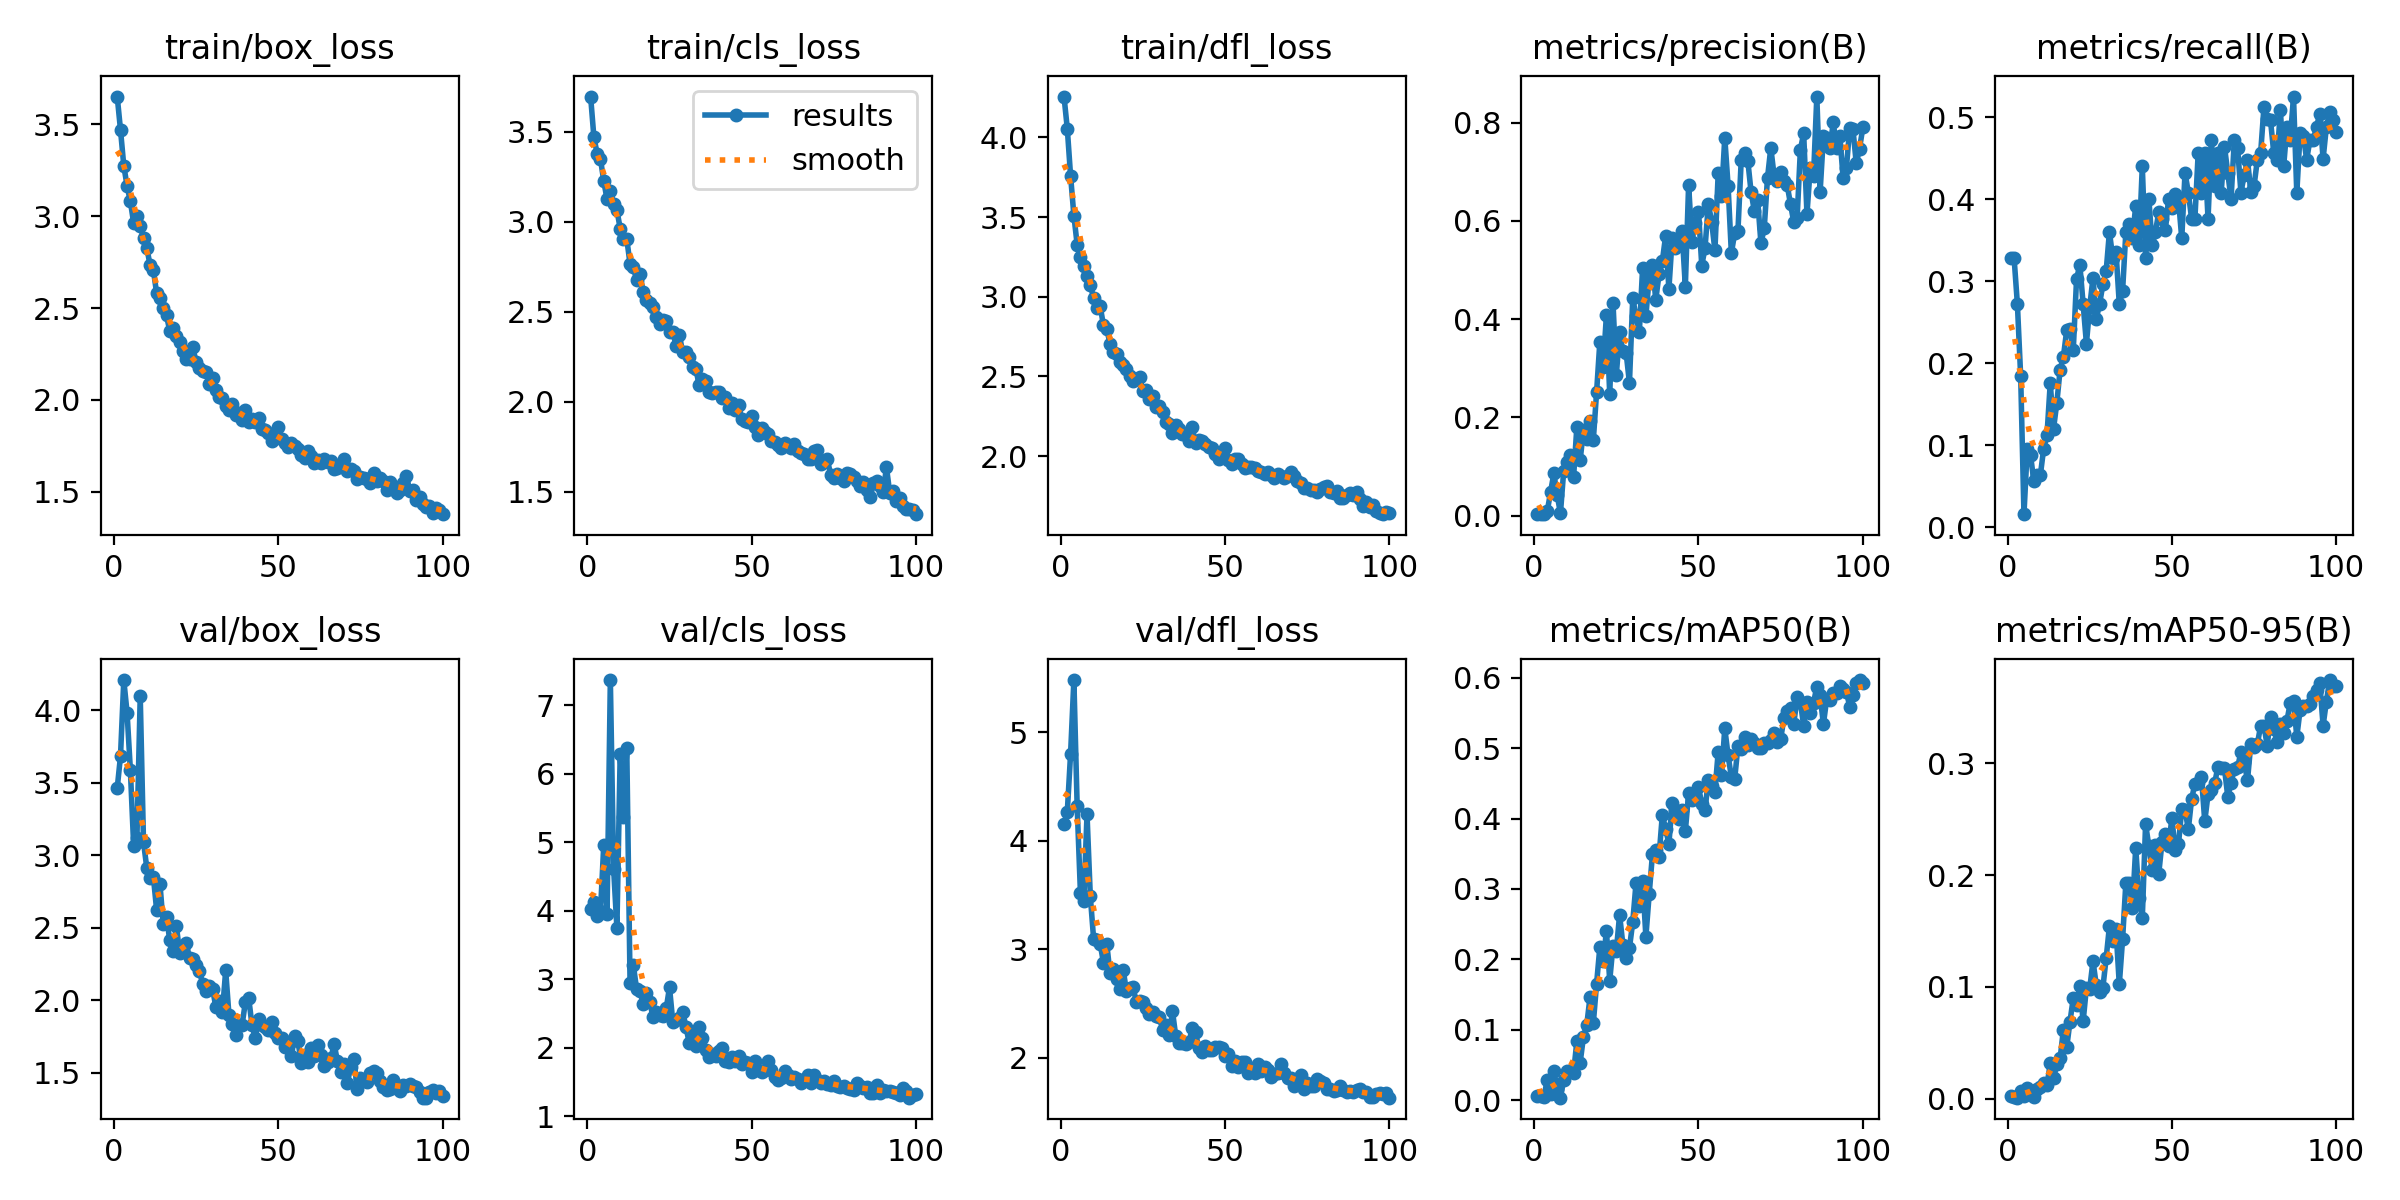

The table this chart was drawn from, first rows:
epoch, train/box_loss, train/cls_loss, train/dfl_loss, metrics/precision(B), metrics/recall(B), metrics/mAP50(B), metrics/mAP50-95(B), val/box_loss, val/cls_loss, val/dfl_loss, lr/pg0, lr/pg1, lr/pg2
1, 3.651, 3.695, 4.256, 0.0035, 0.328, 0.0063, 0.00234, 3.461, 4.026, 4.152, 0.00048, 0.00048, 0.00048
2, 3.47, 3.469, 4.054, 0.00359, 0.328, 0.00687, 0.00196, 3.683, 4.124, 4.268, 0.0009703, 0.0009703, 0.0009703
3, 3.274, 3.376, 3.757, 0.00288, 0.272, 0.00528, 0.00097, 4.207, 3.918, 4.803, 0.001451, 0.001451, 0.001451
4, 3.165, 3.348, 3.51, 0.00885, 0.184, 0.02946, 0.00706, 3.982, 3.992, 5.482, 0.001921, 0.001921, 0.001921
5, 3.08, 3.225, 3.327, 0.04804, 0.016, 0.00941, 0.00265, 3.587, 4.965, 4.317, 0.001921, 0.001921, 0.001921
6, 2.963, 3.124, 3.252, 0.08581, 0.096, 0.04155, 0.0095, 3.066, 3.959, 3.515, 0.001921, 0.001921, 0.001921
7, 3.002, 3.171, 3.193, 0.04262, 0.088, 0.01605, 0.00322, 3.121, 7.37, 3.442, 0.001901, 0.001901, 0.001901
8, 2.946, 3.098, 3.129, 0.00442, 0.056, 0.00385, 0.00172, 4.096, 4.614, 4.244, 0.001881, 0.001881, 0.001881
9, 2.879, 3.064, 3.075, 0.09129, 0.064, 0.02919, 0.00836, 3.089, 3.749, 3.489, 0.001861, 0.001861, 0.001861
10, 2.828, 2.962, 2.991, 0.1096, 0.064, 0.04108, 0.01082, 2.912, 6.297, 3.098, 0.001842, 0.001842, 0.001842
11, 2.733, 2.905, 2.93, 0.124, 0.096, 0.0423, 0.01447, 2.839, 5.364, 3.09, 0.001822, 0.001822, 0.001822
12, 2.706, 2.904, 2.941, 0.07848, 0.112, 0.03898, 0.01187, 2.85, 6.375, 3.05, 0.001802, 0.001802, 0.001802
13, 2.579, 2.765, 2.82, 0.1805, 0.176, 0.08418, 0.03174, 2.619, 2.945, 2.877, 0.001782, 0.001782, 0.001782
14, 2.554, 2.748, 2.798, 0.1124, 0.12, 0.05363, 0.01835, 2.801, 3.206, 3.05, 0.001762, 0.001762, 0.001762
15, 2.501, 2.675, 2.705, 0.174, 0.152, 0.08985, 0.03098, 2.523, 2.85, 2.778, 0.001743, 0.001743, 0.001743
16, 2.46, 2.708, 2.656, 0.1552, 0.192, 0.1068, 0.03604, 2.571, 2.826, 2.823, 0.001723, 0.001723, 0.001723
17, 2.373, 2.612, 2.642, 0.1916, 0.208, 0.1464, 0.0619, 2.412, 2.638, 2.728, 0.001703, 0.001703, 0.001703
18, 2.389, 2.567, 2.592, 0.153, 0.24, 0.1092, 0.04586, 2.34, 2.792, 2.635, 0.001683, 0.001683, 0.001683
19, 2.346, 2.55, 2.569, 0.2511, 0.2415, 0.1655, 0.06896, 2.51, 2.667, 2.812, 0.001663, 0.001663, 0.001663
20, 2.316, 2.527, 2.546, 0.3541, 0.216, 0.2179, 0.09002, 2.327, 2.442, 2.613, 0.001644, 0.001644, 0.001644
21, 2.266, 2.47, 2.503, 0.303, 0.3025, 0.1981, 0.08383, 2.368, 2.528, 2.647, 0.001624, 0.001624, 0.001624
22, 2.224, 2.432, 2.469, 0.4089, 0.32, 0.24, 0.1008, 2.392, 2.474, 2.652, 0.001604, 0.001604, 0.001604
23, 2.224, 2.457, 2.481, 0.2469, 0.272, 0.1701, 0.06914, 2.291, 2.469, 2.516, 0.001584, 0.001584, 0.001584
24, 2.286, 2.45, 2.499, 0.4325, 0.224, 0.2198, 0.09932, 2.281, 2.574, 2.528, 0.001564, 0.001564, 0.001564
25, 2.205, 2.388, 2.409, 0.2857, 0.2688, 0.2119, 0.09842, 2.246, 2.881, 2.511, 0.001545, 0.001545, 0.001545
26, 2.173, 2.39, 2.416, 0.3733, 0.304, 0.2633, 0.123, 2.199, 2.378, 2.464, 0.001525, 0.001525, 0.001525
27, 2.158, 2.31, 2.358, 0.335, 0.2539, 0.2208, 0.1017, 2.115, 2.406, 2.405, 0.001505, 0.001505, 0.001505
28, 2.153, 2.371, 2.379, 0.3305, 0.272, 0.2015, 0.0957, 2.066, 2.429, 2.421, 0.001485, 0.001485, 0.001485
29, 2.089, 2.275, 2.308, 0.2702, 0.296, 0.2164, 0.09913, 2.095, 2.527, 2.384, 0.001465, 0.001465, 0.001465
30, 2.119, 2.276, 2.316, 0.4427, 0.312, 0.2531, 0.1256, 2.079, 2.306, 2.376, 0.001446, 0.001446, 0.001446
31, 2.052, 2.251, 2.278, 0.4056, 0.36, 0.3084, 0.1542, 1.954, 2.068, 2.26, 0.001426, 0.001426, 0.001426
32, 2.017, 2.194, 2.215, 0.3733, 0.3288, 0.2763, 0.1411, 1.996, 2.231, 2.305, 0.001406, 0.001406, 0.001406
33, 2.011, 2.183, 2.204, 0.5036, 0.336, 0.3112, 0.1513, 1.918, 2.02, 2.209, 0.001386, 0.001386, 0.001386
34, 1.968, 2.095, 2.146, 0.407, 0.272, 0.2325, 0.1022, 2.205, 2.299, 2.428, 0.001366, 0.001366, 0.001366
35, 1.946, 2.125, 2.196, 0.4841, 0.288, 0.2925, 0.1425, 1.895, 2.148, 2.201, 0.001347, 0.001347, 0.001347
36, 1.979, 2.118, 2.172, 0.5107, 0.36, 0.3494, 0.1931, 1.839, 1.959, 2.134, 0.001327, 0.001327, 0.001327
37, 1.919, 2.056, 2.137, 0.4391, 0.3695, 0.3559, 0.193, 1.758, 1.865, 2.134, 0.001307, 0.001307, 0.001307
38, 1.93, 2.05, 2.134, 0.4911, 0.352, 0.3461, 0.171, 1.828, 1.911, 2.129, 0.001287, 0.001287, 0.001287
39, 1.891, 2.054, 2.094, 0.5177, 0.392, 0.4052, 0.2244, 1.832, 1.883, 2.146, 0.001267, 0.001267, 0.001267
40, 1.944, 2.052, 2.18, 0.5692, 0.344, 0.3851, 0.1797, 1.988, 1.952, 2.273, 0.001248, 0.001248, 0.001248
41, 1.882, 2.02, 2.081, 0.4616, 0.44, 0.3642, 0.1616, 2.015, 1.99, 2.237, 0.001228, 0.001228, 0.001228
42, 1.895, 2.024, 2.1, 0.5645, 0.328, 0.4225, 0.2457, 1.827, 1.81, 2.088, 0.001208, 0.001208, 0.001208
43, 1.878, 1.967, 2.093, 0.544, 0.4, 0.4124, 0.2256, 1.737, 1.79, 2.05, 0.001188, 0.001188, 0.001188
44, 1.903, 1.995, 2.078, 0.5546, 0.344, 0.3995, 0.2043, 1.872, 1.864, 2.106, 0.001168, 0.001168, 0.001168
45, 1.844, 1.957, 2.061, 0.58, 0.36, 0.4127, 0.2266, 1.829, 1.803, 2.076, 0.001149, 0.001149, 0.001149
46, 1.834, 1.983, 2.048, 0.4657, 0.384, 0.3822, 0.2012, 1.816, 1.883, 2.069, 0.001129, 0.001129, 0.001129
47, 1.822, 1.905, 2.014, 0.6739, 0.376, 0.4359, 0.2294, 1.798, 1.762, 2.099, 0.001109, 0.001109, 0.001109
48, 1.777, 1.894, 1.984, 0.5572, 0.3624, 0.4256, 0.2364, 1.853, 1.796, 2.098, 0.001089, 0.001089, 0.001089
49, 1.811, 1.889, 1.994, 0.5957, 0.4, 0.4323, 0.226, 1.774, 1.771, 2.092, 0.001069, 0.001069, 0.001069
50, 1.85, 1.923, 2.053, 0.6185, 0.3891, 0.4448, 0.2511, 1.741, 1.648, 2.016, 0.00105, 0.00105, 0.00105
51, 1.786, 1.861, 1.978, 0.5088, 0.406, 0.4203, 0.2221, 1.742, 1.799, 2.034, 0.00103, 0.00103, 0.00103
52, 1.766, 1.815, 1.951, 0.5453, 0.4, 0.4125, 0.2274, 1.68, 1.678, 1.927, 0.00101, 0.00101, 0.00101
53, 1.746, 1.854, 1.98, 0.6343, 0.352, 0.4553, 0.2591, 1.711, 1.649, 1.972, 0.0009902, 0.0009902, 0.0009902
54, 1.768, 1.83, 1.981, 0.5985, 0.432, 0.4461, 0.2582, 1.618, 1.674, 1.915, 0.0009704, 0.0009704, 0.0009704
55, 1.75, 1.819, 1.953, 0.5397, 0.408, 0.4382, 0.2409, 1.752, 1.812, 1.964, 0.0009506, 0.0009506, 0.0009506
56, 1.731, 1.783, 1.925, 0.6974, 0.376, 0.4947, 0.268, 1.716, 1.677, 1.966, 0.0009308, 0.0009308, 0.0009308
57, 1.702, 1.776, 1.932, 0.65, 0.376, 0.4614, 0.2815, 1.565, 1.573, 1.865, 0.000911, 0.000911, 0.000911
58, 1.685, 1.76, 1.93, 0.7695, 0.456, 0.5279, 0.2825, 1.625, 1.522, 1.895, 0.0008912, 0.0008912, 0.0008912
59, 1.722, 1.743, 1.929, 0.6716, 0.408, 0.4899, 0.2878, 1.573, 1.559, 1.857, 0.0008714, 0.0008714, 0.0008714
60, 1.695, 1.771, 1.909, 0.5344, 0.456, 0.4588, 0.248, 1.671, 1.664, 1.945, 0.0008516, 0.0008516, 0.0008516
... 40 more rows
